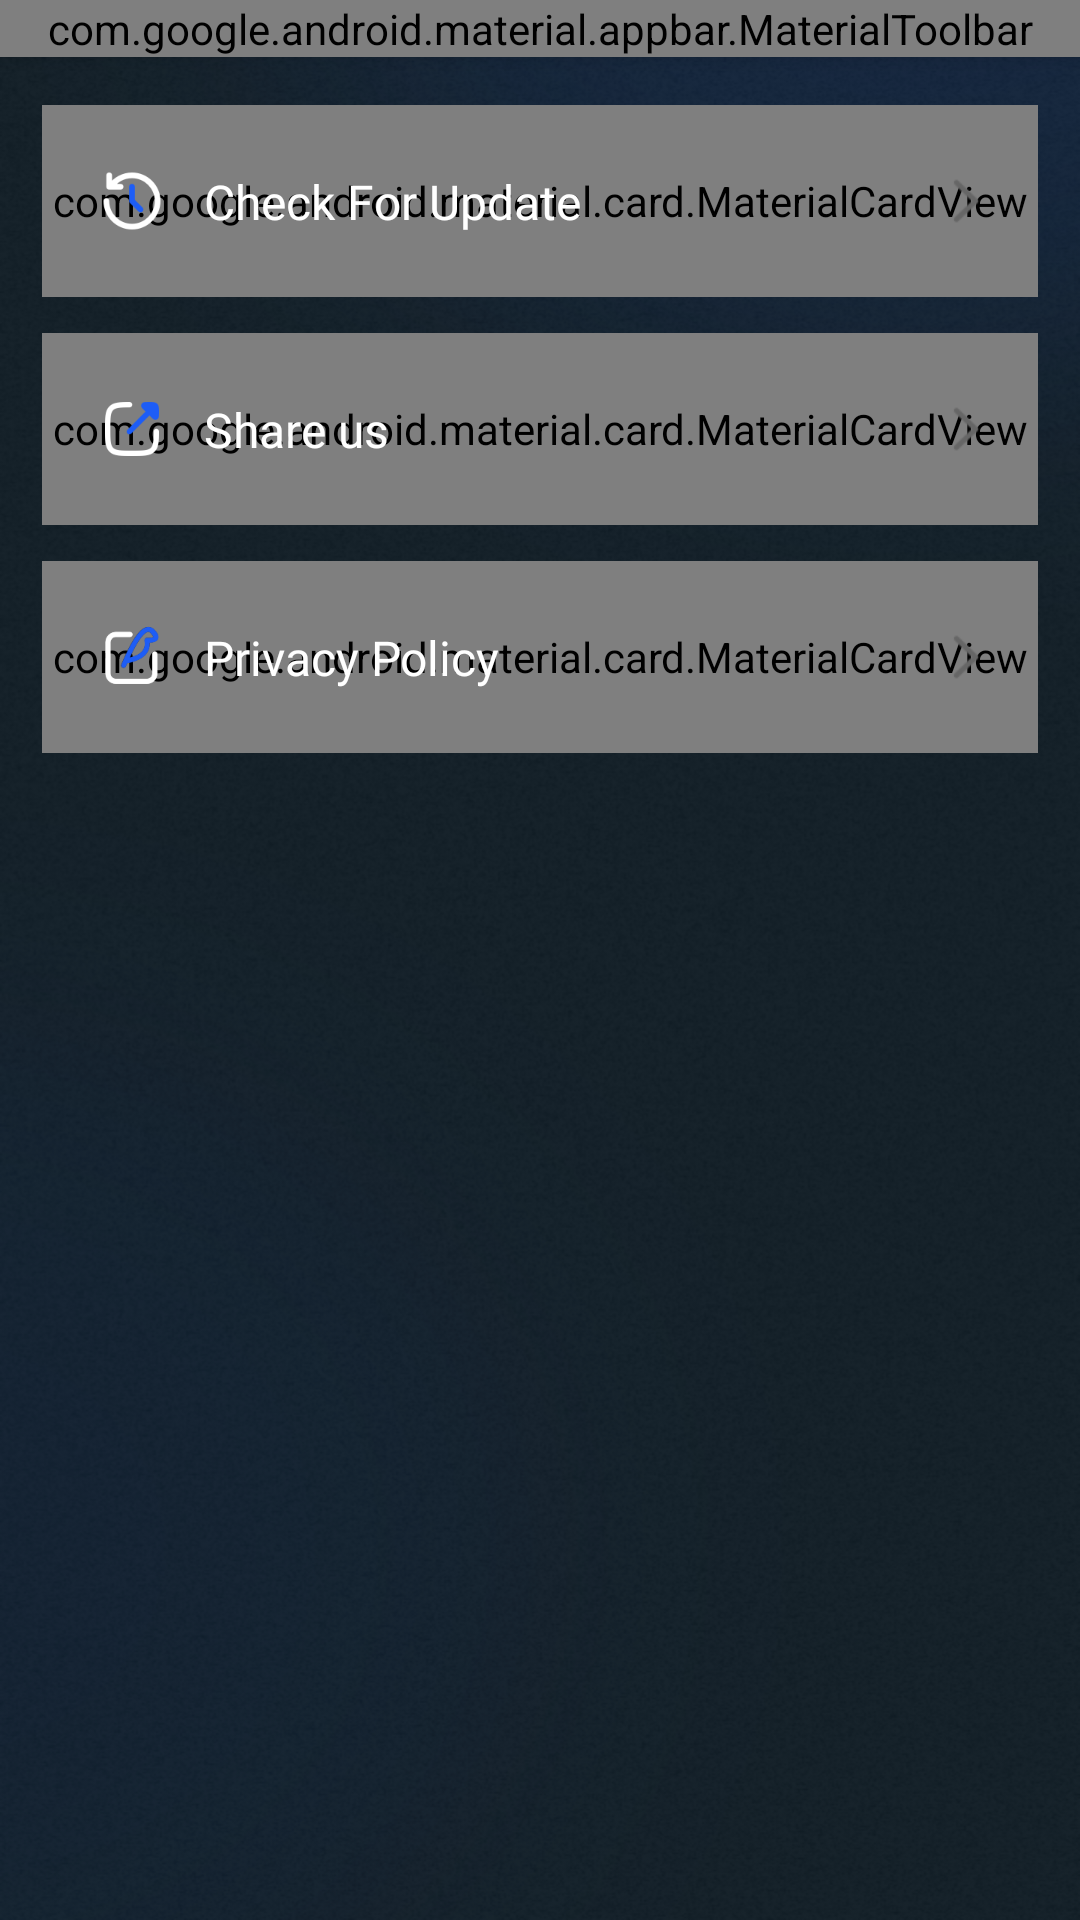

Here is an Android app screen rendered from its layout file. Give the layout XML and the strings, colors and styles it references.
<!-- AndroidManifest.xml: application theme Theme.NewVpn -->
<!-- res/layout/page_setting.xml -->
<?xml version="1.0" encoding="utf-8"?>
<androidx.constraintlayout.widget.ConstraintLayout xmlns:android="http://schemas.android.com/apk/res/android"
    xmlns:app="http://schemas.android.com/apk/res-auto"
    xmlns:tools="http://schemas.android.com/tools"
    android:id="@+id/main"
    android:background="@mipmap/bj"
    android:layout_width="match_parent"
    android:layout_height="match_parent"
    tools:context=".ui.setting.SettingActivity">

    <include
        android:id="@+id/toolbar"
        app:layout_constraintTop_toTopOf="parent"
        layout="@layout/layout_toolbar"/>
    
    <com.google.android.material.card.MaterialCardView
        android:id="@+id/card_check_up"
        android:layout_width="match_parent"
        android:layout_height="64dp"
        app:cardBackgroundColor="#80364046"
        android:layout_marginTop="16dp"
        android:layout_marginStart="14dp"
        android:layout_marginEnd="14dp"
        app:cardCornerRadius="32dp"
        app:strokeWidth="1dp"
        app:strokeColor="#52FFFFFF"
        app:layout_constraintTop_toBottomOf="@id/toolbar"/>
    
    <androidx.appcompat.widget.AppCompatImageView
        android:id="@+id/img_check_up"
        android:layout_width="28dp"
        android:layout_height="28dp"
        android:layout_marginStart="16dp"
        android:src="@mipmap/check"
        app:layout_constraintTop_toTopOf="@id/card_check_up"
        app:layout_constraintBottom_toBottomOf="@id/card_check_up"
        app:layout_constraintLeft_toLeftOf="@id/card_check_up"
        />

    <com.google.android.material.textview.MaterialTextView
        android:id="@+id/tv_check_up"
        android:text="Check For Update"
        android:textColor="@color/white"
        android:fontFamily="@font/roboto_medium"
        app:layout_constraintHorizontal_chainStyle="spread_inside"
        app:layout_constraintRight_toLeftOf="@id/img_more_check_up"
        app:layout_constraintTop_toTopOf="@id/card_check_up"
        app:layout_constraintBottom_toBottomOf="@id/card_check_up"
        app:layout_constraintLeft_toRightOf="@id/img_check_up"
        android:layout_marginStart="10dp"
        android:textSize="16sp"
        android:layout_width="wrap_content"
        android:layout_height="wrap_content"/>

    <androidx.appcompat.widget.AppCompatImageView
        android:id="@+id/img_more_check_up"
        android:layout_width="24dp"
        android:layout_height="24dp"
        android:src="@mipmap/more"
        android:layout_marginEnd="12dp"
        app:layout_constraintTop_toTopOf="@id/card_check_up"
        app:layout_constraintBottom_toBottomOf="@id/card_check_up"
        app:layout_constraintLeft_toRightOf="@id/tv_check_up"
        app:layout_constraintRight_toRightOf="@id/card_check_up"
        />

    <com.google.android.material.card.MaterialCardView
        android:id="@+id/card_share"
        android:layout_width="match_parent"
        android:layout_height="64dp"
        app:cardBackgroundColor="#80364046"
        android:layout_marginTop="12dp"
        android:layout_marginStart="14dp"
        android:layout_marginEnd="14dp"
        app:cardCornerRadius="32dp"
        app:strokeWidth="1dp"
        app:strokeColor="#52FFFFFF"
        app:layout_constraintTop_toBottomOf="@id/card_check_up"/>

    <androidx.appcompat.widget.AppCompatImageView
        android:id="@+id/img_share"
        android:layout_width="28dp"
        android:layout_height="28dp"
        android:layout_marginStart="16dp"
        android:src="@mipmap/share"
        app:layout_constraintTop_toTopOf="@id/card_share"
        app:layout_constraintBottom_toBottomOf="@id/card_share"
        app:layout_constraintLeft_toLeftOf="@id/card_share"
        />

    <com.google.android.material.textview.MaterialTextView
        android:id="@+id/tv_share"
        android:text="Share us"
        android:textColor="@color/white"
        android:fontFamily="@font/roboto_medium"
        app:layout_constraintHorizontal_chainStyle="spread_inside"
        app:layout_constraintRight_toLeftOf="@id/img_more_share"
        app:layout_constraintTop_toTopOf="@id/card_share"
        app:layout_constraintBottom_toBottomOf="@id/card_share"
        app:layout_constraintLeft_toRightOf="@id/img_share"
        android:layout_marginStart="10dp"
        android:textSize="16sp"
        android:layout_width="wrap_content"
        android:layout_height="wrap_content"/>

    <androidx.appcompat.widget.AppCompatImageView
        android:id="@+id/img_more_share"
        android:layout_width="24dp"
        android:layout_height="24dp"
        android:src="@mipmap/more"
        android:layout_marginEnd="12dp"
        app:layout_constraintTop_toTopOf="@id/card_share"
        app:layout_constraintBottom_toBottomOf="@id/card_share"
        app:layout_constraintLeft_toRightOf="@id/tv_share"
        app:layout_constraintRight_toRightOf="@id/card_share"
        />

    <com.google.android.material.card.MaterialCardView
        android:id="@+id/card_privacy_policy"
        android:layout_width="match_parent"
        android:layout_height="64dp"
        app:cardBackgroundColor="#80364046"
        android:layout_marginTop="12dp"
        android:layout_marginStart="14dp"
        android:layout_marginEnd="14dp"
        app:cardCornerRadius="32dp"
        app:strokeWidth="1dp"
        app:strokeColor="#52FFFFFF"
        app:layout_constraintTop_toBottomOf="@id/card_share"/>

    <androidx.appcompat.widget.AppCompatImageView
        android:id="@+id/img_privacy_policy"
        android:layout_width="28dp"
        android:layout_height="28dp"
        android:layout_marginStart="16dp"
        android:src="@mipmap/privacy_policy"
        app:layout_constraintTop_toTopOf="@id/card_privacy_policy"
        app:layout_constraintBottom_toBottomOf="@id/card_privacy_policy"
        app:layout_constraintLeft_toLeftOf="@id/card_privacy_policy"
        />

    <com.google.android.material.textview.MaterialTextView
        android:id="@+id/tv_privacy_policy"
        android:text="Privacy Policy"
        android:textColor="@color/white"
        android:fontFamily="@font/roboto_medium"
        app:layout_constraintHorizontal_chainStyle="spread_inside"
        app:layout_constraintRight_toLeftOf="@id/img_more_privacy_policy"
        app:layout_constraintTop_toTopOf="@id/card_privacy_policy"
        app:layout_constraintBottom_toBottomOf="@id/card_privacy_policy"
        app:layout_constraintLeft_toRightOf="@id/img_privacy_policy"
        android:layout_marginStart="10dp"
        android:textSize="16sp"
        android:layout_width="wrap_content"
        android:layout_height="wrap_content"/>

    <androidx.appcompat.widget.AppCompatImageView
        android:id="@+id/img_more_privacy_policy"
        android:layout_width="24dp"
        android:layout_height="24dp"
        android:src="@mipmap/more"
        android:layout_marginEnd="12dp"
        app:layout_constraintTop_toTopOf="@id/card_privacy_policy"
        app:layout_constraintBottom_toBottomOf="@id/card_privacy_policy"
        app:layout_constraintLeft_toRightOf="@id/tv_privacy_policy"
        app:layout_constraintRight_toRightOf="@id/card_privacy_policy"
        />


</androidx.constraintlayout.widget.ConstraintLayout>
<!-- res/layout/layout_toolbar.xml (included above) -->
<?xml version="1.0" encoding="utf-8"?>
<com.google.android.material.appbar.MaterialToolbar xmlns:android="http://schemas.android.com/apk/res/android"
    xmlns:app="http://schemas.android.com/apk/res-auto"
    android:layout_width="match_parent"
    android:layout_height="?attr/actionBarSize"
    android:background="@android:color/transparent"
    android:elevation="4dp"
    android:touchscreenBlocksFocus="false"
    app:navigationIcon="@mipmap/back" />
<!-- resources referenced by this layout -->
<resources>
  <color name="white">#FFFFFFFF</color>
  <!-- mipmap back: png bitmap (mipmap-hdpi, 3026 bytes) -->
  <!-- mipmap bj: png bitmap (mipmap-hdpi, 755521 bytes) -->
  <!-- mipmap check: png bitmap (mipmap-hdpi, 1459 bytes) -->
  <!-- mipmap more: png bitmap (mipmap-hdpi, 574 bytes) -->
  <!-- mipmap privacy_policy: png bitmap (mipmap-hdpi, 1544 bytes) -->
  <!-- mipmap share: png bitmap (mipmap-hdpi, 1433 bytes) -->
  <style name="Theme.NewVpn" parent="android:Theme.Material.Light.NoActionBar" />
</resources>
